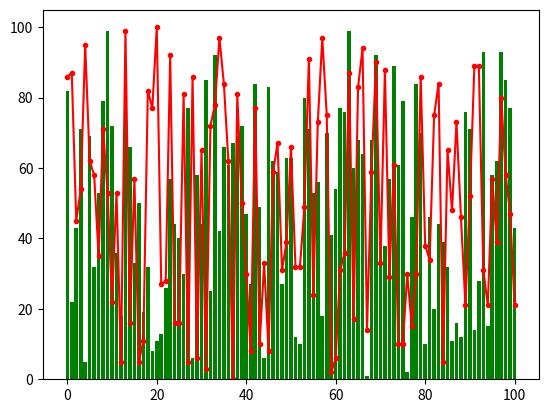

Write the Python code that produced this figure.
import random
import matplotlib.pyplot as plt

figure = plt.figure()
axes = figure.add_subplot(111)
x = [n for n in range(101)]
y1 = []
y2 = []
for i in range(101):
    y1.append(random.randint(0, 100))
    y2.append(random.randint(0, 100))
axes.plot(x, y1, color='r', marker='.')
axes.bar(x, y2, color='g')
plt.show()
